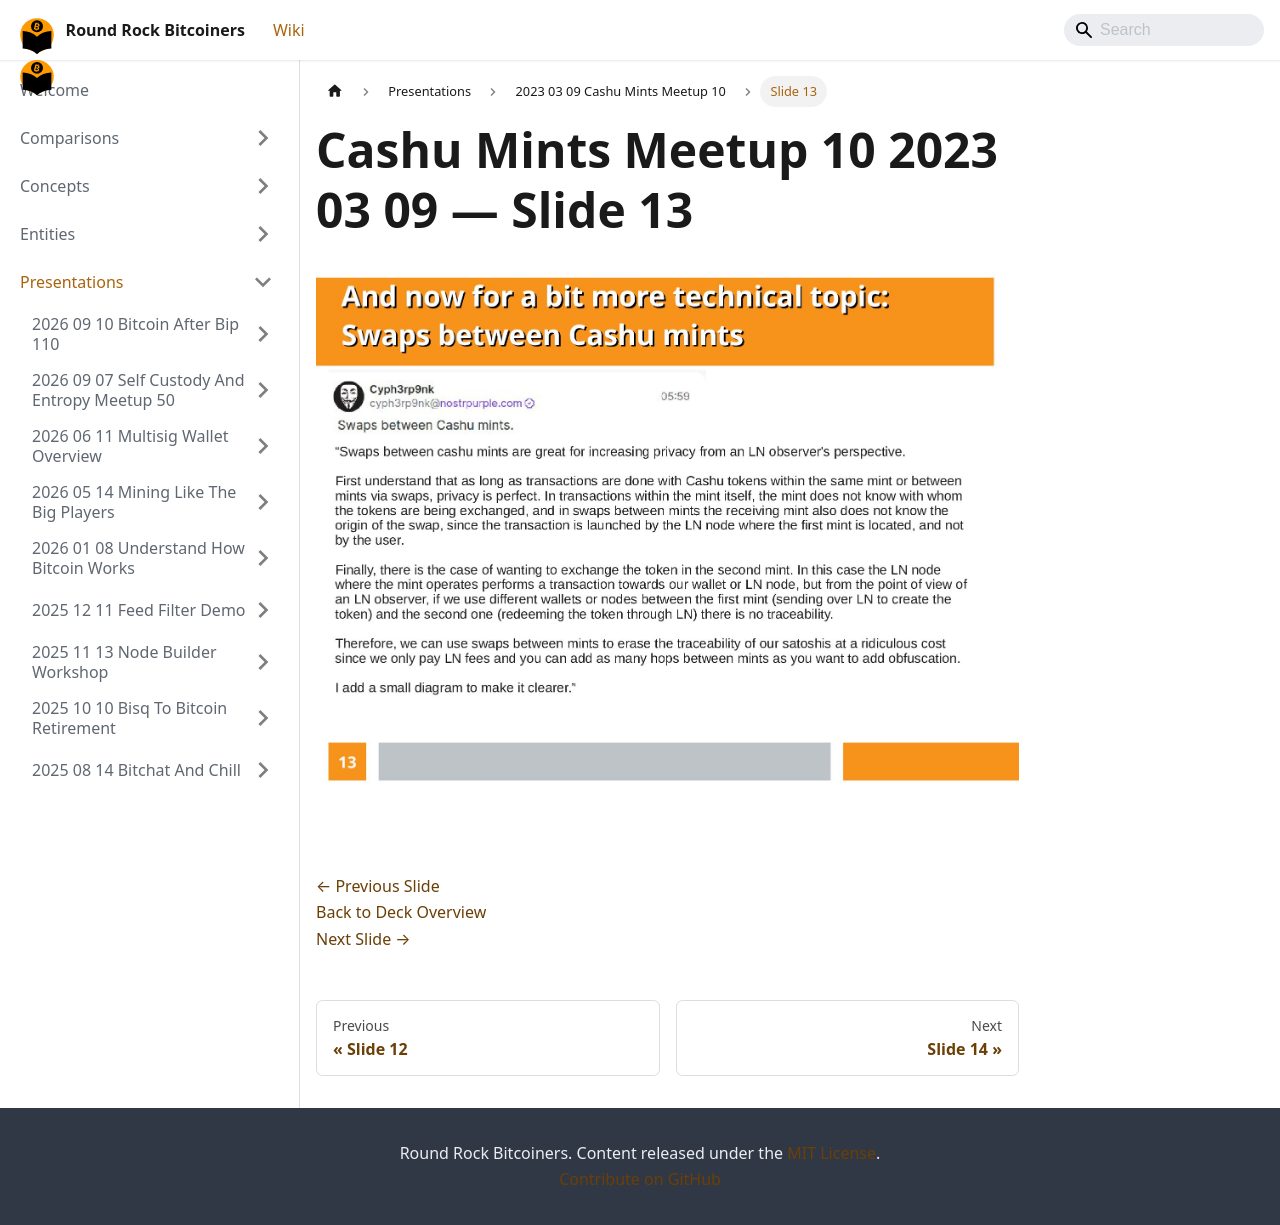

repository: jason-me/rrbtc-wiki · page: presentations/2023-03-09-cashu-mints-meetup-10/slide-013/index.html · generator: docusaurus

---
title: "Slide 13 of 21 - Cashu Mints Meetup 10 2023 03 09"
sidebar_label: "Slide 13"
pagination_next: "presentations/2023-03-09-cashu-mints-meetup-10/slide-014"
pagination_prev: "presentations/2023-03-09-cashu-mints-meetup-10/slide-012"
---

# Cashu Mints Meetup 10 2023 03 09 — Slide 13

![Slide 13 of 21 from 'Cashu Mints Meetup 10 2023 03 09' (2023-03-09)](/img/slides/2023-03-09-cashu-mints-meetup-10/slide_012.jpg)

<br/>
<br/>

[← Previous Slide](/presentations/2023-03-09-cashu-mints-meetup-10/slide-012)  
[Back to Deck Overview](/presentations/2023-03-09-cashu-mints-meetup-10/)  
[Next Slide →](/presentations/2023-03-09-cashu-mints-meetup-10/slide-014)
